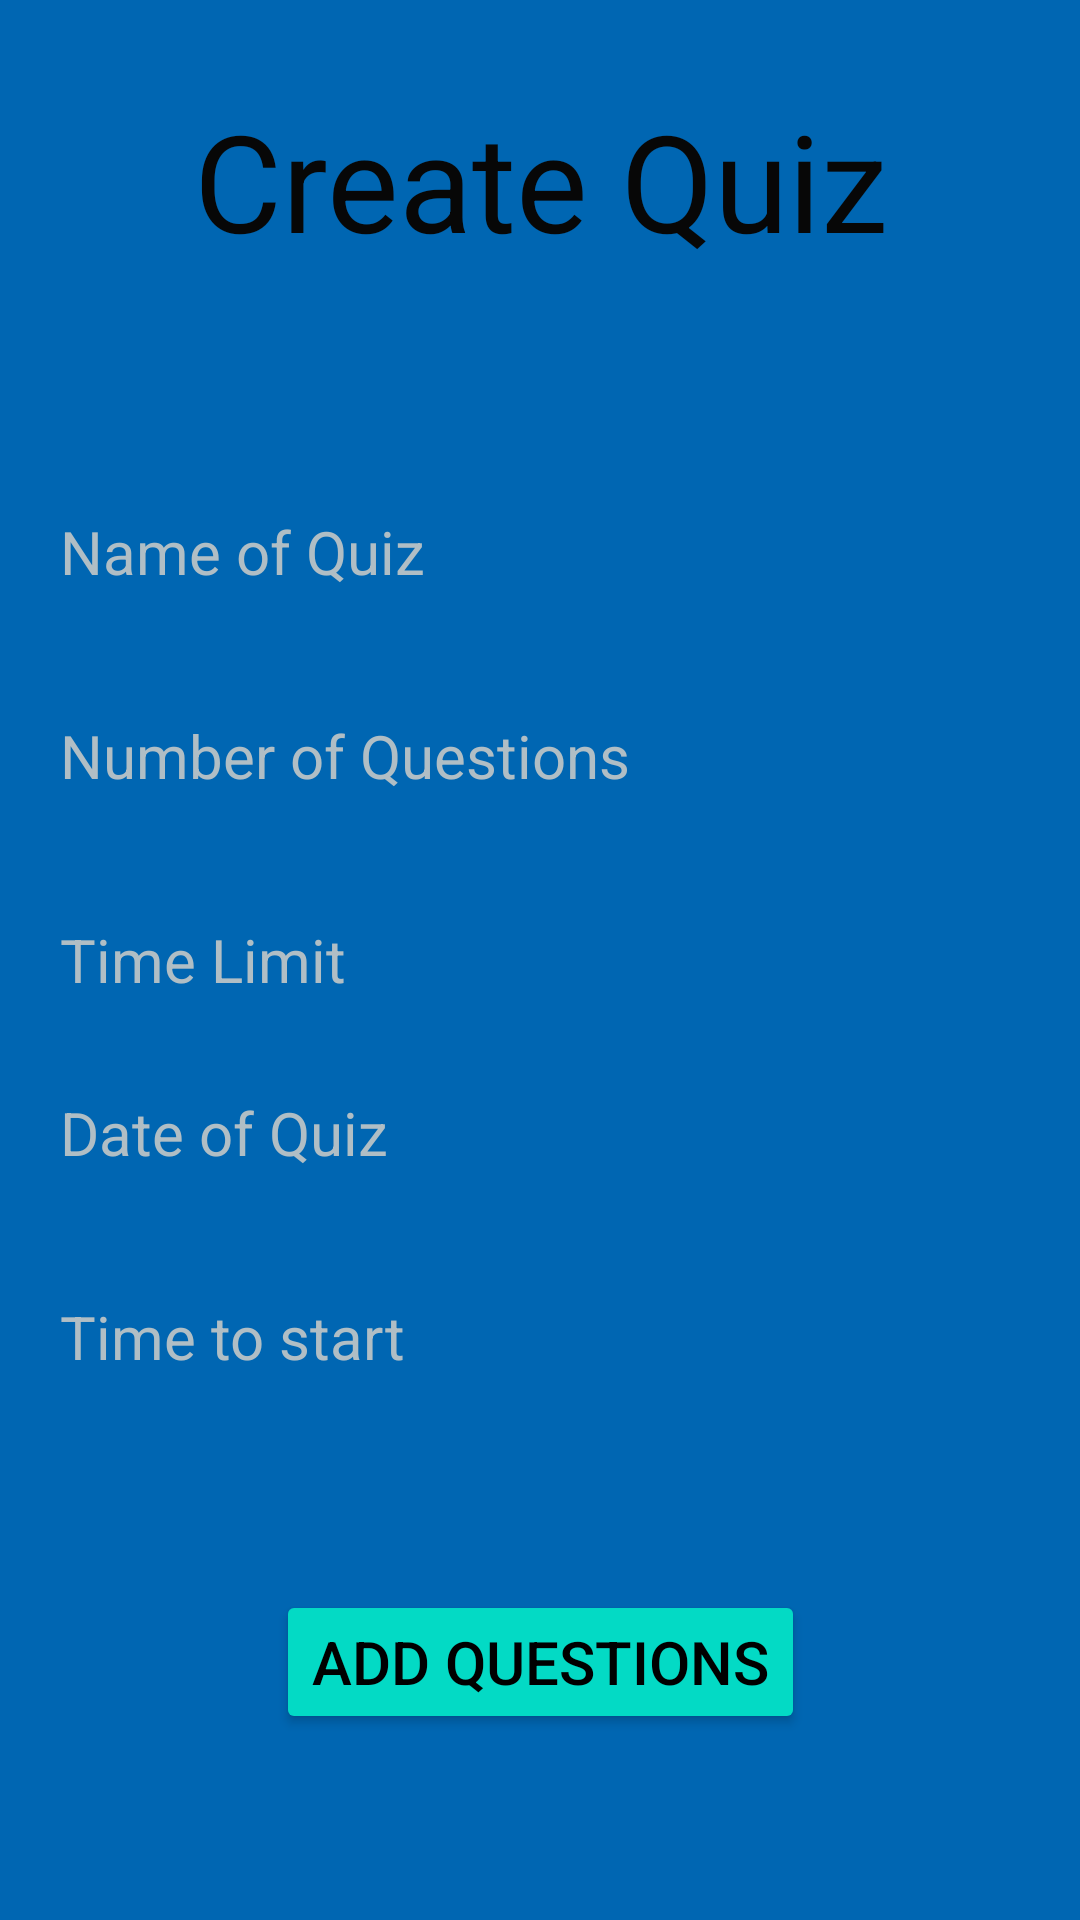

Produce the Android XML layout that renders to this screen, including the resource entries it uses.
<!-- AndroidManifest.xml: application theme Theme.TeacherQuizUpApp -->
<!-- res/layout/activity_create_quiz.xml -->
<?xml version="1.0" encoding="utf-8"?>
<ScrollView xmlns:android="http://schemas.android.com/apk/res/android"
    xmlns:app="http://schemas.android.com/apk/res-auto"
    xmlns:tools="http://schemas.android.com/tools"
    android:id="@+id/sv"
    android:layout_width="match_parent"
    android:layout_height="match_parent"
    android:background="@color/blue_400">

<androidx.constraintlayout.widget.ConstraintLayout
    android:layout_width="match_parent"
    android:layout_height="match_parent"
    android:background="@color/blue_400"
    tools:context=".CreateQuiz">

    <TextView
        android:id="@+id/createQuizText"
        android:layout_width="wrap_content"
        android:layout_height="wrap_content"
        android:layout_marginTop="30dp"
        android:gravity="center"
        android:text="@string/create_quiz"
        android:textColor="#070707"
        android:textSize="45sp"
        android:visibility="visible"
        app:layout_constraintLeft_toLeftOf="parent"
        app:layout_constraintRight_toRightOf="parent"
        app:layout_constraintTop_toTopOf="parent" />

    <EditText
        android:id="@+id/quizName"
        android:layout_width="match_parent"
        android:layout_height="wrap_content"
        android:layout_marginLeft="20dp"
        android:layout_marginTop="70dp"
        android:layout_marginRight="20dp"
        android:inputType="text"
        android:background="@android:color/transparent"
        android:hint="Name of Quiz"
        android:minHeight="48dp"
        android:textColorHint="#B0BEC5"
        android:textSize="20sp"
        app:layout_constraintLeft_toLeftOf="parent"
        app:layout_constraintRight_toRightOf="parent"
        app:layout_constraintTop_toBottomOf="@id/createQuizText" />

    <EditText
        android:id="@+id/noOfQuestions"
        android:layout_width="match_parent"
        android:layout_height="wrap_content"
        android:layout_marginLeft="20dp"
        android:layout_marginTop="20dp"
        android:layout_marginRight="20dp"
        android:inputType="number"
        android:background="@android:color/transparent"
        android:hint="@string/number_of_questions"
        android:minHeight="48dp"
        android:textColorHint="#B0BEC5"
        android:textSize="20sp"
        app:layout_constraintLeft_toLeftOf="parent"
        app:layout_constraintRight_toRightOf="parent"
        app:layout_constraintTop_toBottomOf="@id/quizName" />

    <EditText
        android:id="@+id/timeLimit"
        android:layout_width="match_parent"
        android:layout_height="wrap_content"
        android:layout_marginLeft="20dp"
        android:layout_marginTop="20dp"
        android:layout_marginRight="20dp"
        android:background="@android:color/transparent"
        android:hint="@string/time_limit"
        android:inputType="number"
        android:minHeight="48dp"
        android:textColorHint="#B0BEC5"
        android:textSize="20sp"
        app:layout_constraintLeft_toLeftOf="parent"
        app:layout_constraintRight_toRightOf="parent"
        app:layout_constraintTop_toBottomOf="@id/noOfQuestions" />

    <TextView
        android:id="@+id/datePicker"
        android:layout_width="match_parent"
        android:layout_height="wrap_content"
        android:layout_marginLeft="20dp"
        android:layout_marginTop="20dp"
        android:layout_marginRight="20dp"
        android:background="@android:color/transparent"
        android:hint="@string/date_of_quiz"
        android:minHeight="48dp"
        android:textColorHint="#B0BEC5"
        android:textSize="20sp"
        app:layout_constraintLeft_toLeftOf="parent"
        app:layout_constraintRight_toRightOf="parent"
        app:layout_constraintTop_toBottomOf="@id/timeLimit" />

    <TextView
        android:id="@+id/timePicker"
        android:layout_width="match_parent"
        android:layout_height="wrap_content"
        android:layout_marginLeft="20dp"
        android:layout_marginTop="20dp"
        android:layout_marginRight="20dp"
        android:background="@android:color/transparent"
        android:hint="@string/time_to_start"
        android:minHeight="48dp"
        android:textColorHint="#B0BEC5"
        android:textSize="20sp"
        app:layout_constraintLeft_toLeftOf="parent"
        app:layout_constraintRight_toRightOf="parent"
        app:layout_constraintTop_toBottomOf="@id/datePicker" />

    <Button
        android:id="@+id/addQuestionsButton"
        android:layout_width="wrap_content"
        android:layout_height="wrap_content"
        android:layout_marginTop="50dp"
        android:backgroundTint="@color/teal_200"
        android:gravity="center"
        android:text="@string/add_questions"
        android:textColor="@color/black"
        android:textSize="20sp"
        app:layout_constraintLeft_toLeftOf="parent"
        app:layout_constraintRight_toRightOf="parent"
        app:layout_constraintTop_toBottomOf="@id/timePicker"
        tools:ignore="DuplicateSpeakableTextCheck" />

</androidx.constraintlayout.widget.ConstraintLayout>
</ScrollView>
<!-- resources referenced by this layout -->
<resources>
  <color name="black">#FF000000</color>
  <color name="blue_400">#0066b2</color>
  <color name="teal_200">#FF03DAC5</color>
  <string name="add_questions">Add Questions</string>
  <string name="create_quiz">Create Quiz</string>
  <string name="date_of_quiz">Date of Quiz</string>
  <string name="number_of_questions">Number of Questions</string>
  <string name="time_limit">Time Limit</string>
  <string name="time_to_start">Time to start</string>
  <style name="Theme.TeacherQuizUpApp" parent="Theme.MaterialComponents.DayNight.DarkActionBar">
          
          <item name="colorPrimary">@color/purple_500</item>
          <item name="colorPrimaryVariant">@color/purple_700</item>
          <item name="colorOnPrimary">@color/white</item>
          
          <item name="colorSecondary">@color/teal_200</item>
          <item name="colorSecondaryVariant">@color/teal_700</item>
          <item name="colorOnSecondary">@color/black</item>
          
          <item name="android:statusBarColor" tools:targetApi="l">?attr/colorPrimaryVariant</item>
          
      </style>
  <color name="purple_500">#FF6200EE</color>
  <color name="purple_700">#FF3700B3</color>
  <color name="white">#FFFFFFFF</color>
  <color name="teal_700">#FF018786</color>
</resources>
